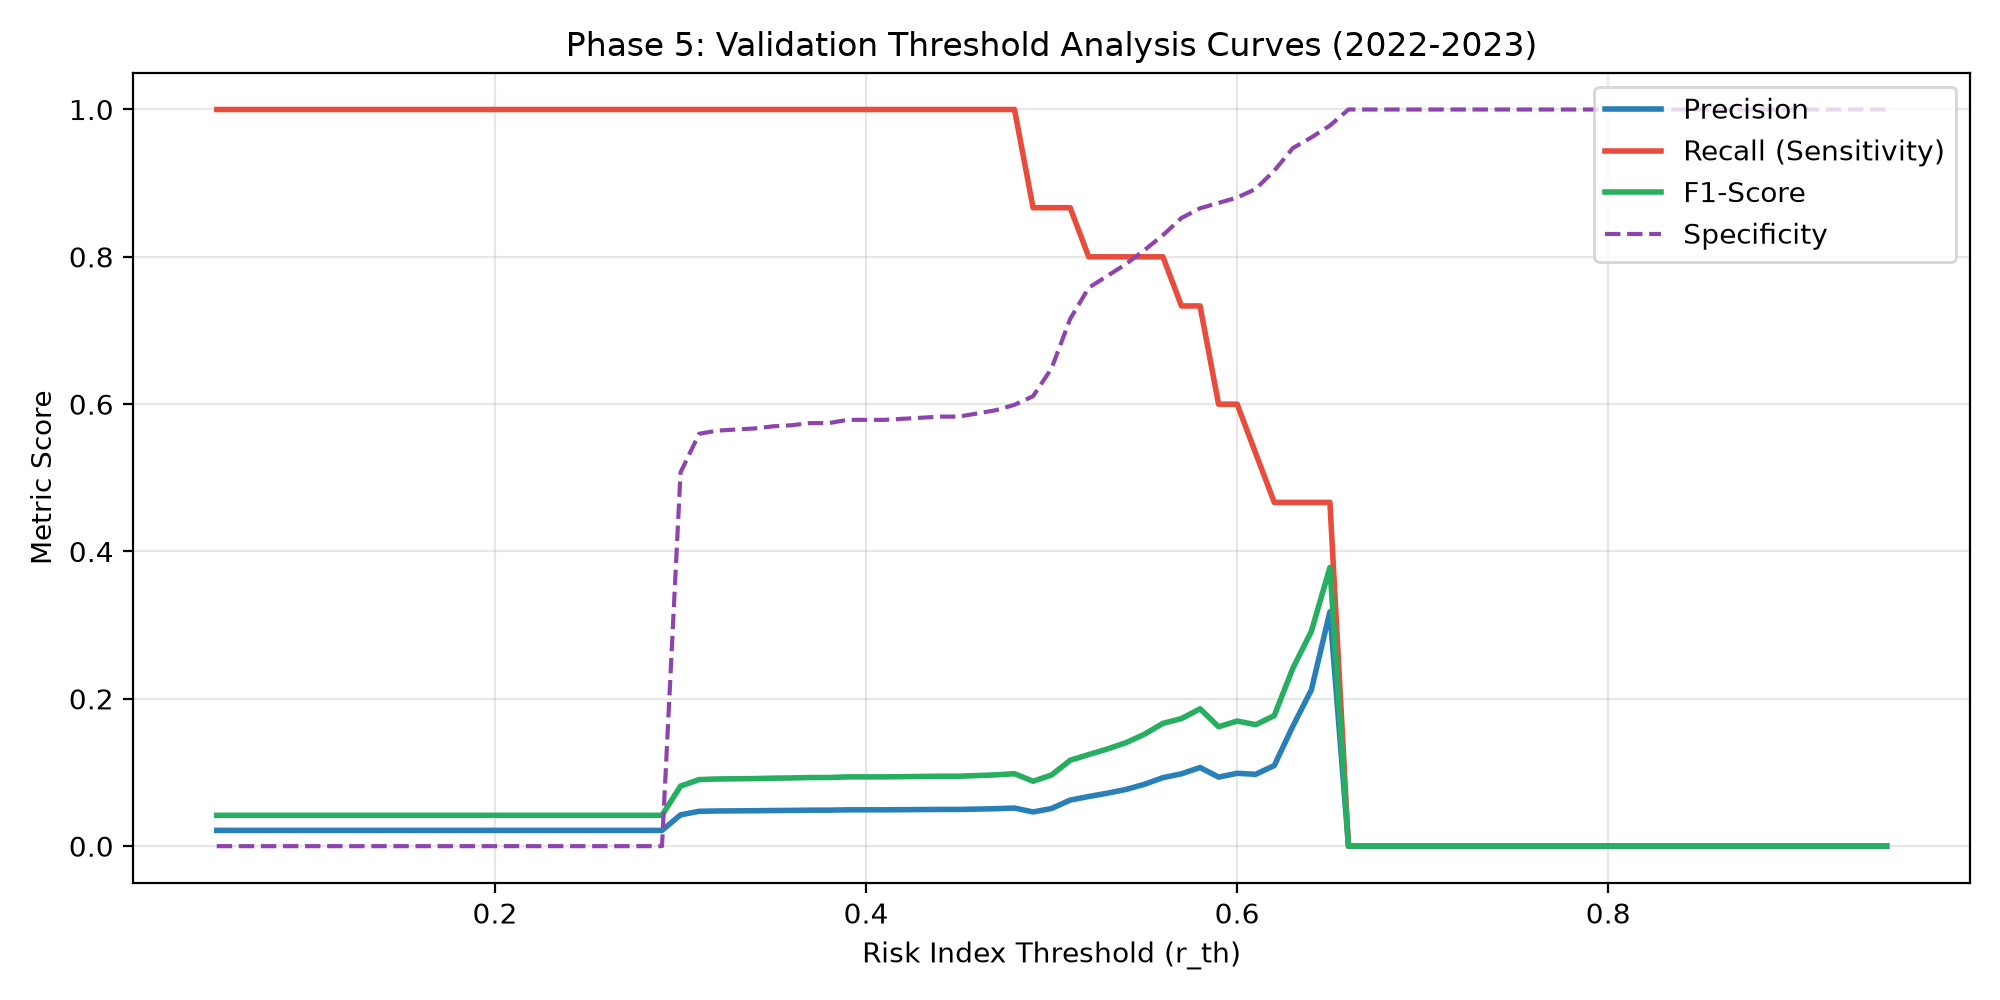

The data file committed next to this chart (first rows):
threshold, precision, recall, f1, specificity, false_positive_rate, false_negative_rate, balanced_accuracy
0.05, 0.0214, 1.0, 0.0419, 0.0, 1.0, 0.0, 0.5
0.06, 0.0214, 1.0, 0.0419, 0.0, 1.0, 0.0, 0.5
0.07, 0.0214, 1.0, 0.0419, 0.0, 1.0, 0.0, 0.5
0.08, 0.0214, 1.0, 0.0419, 0.0, 1.0, 0.0, 0.5
0.09, 0.0214, 1.0, 0.0419, 0.0, 1.0, 0.0, 0.5
0.1, 0.0214, 1.0, 0.0419, 0.0, 1.0, 0.0, 0.5
0.11, 0.0214, 1.0, 0.0419, 0.0, 1.0, 0.0, 0.5
0.12, 0.0214, 1.0, 0.0419, 0.0, 1.0, 0.0, 0.5
0.13, 0.0214, 1.0, 0.0419, 0.0, 1.0, 0.0, 0.5
0.14, 0.0214, 1.0, 0.0419, 0.0, 1.0, 0.0, 0.5
0.15, 0.0214, 1.0, 0.0419, 0.0, 1.0, 0.0, 0.5
0.16, 0.0214, 1.0, 0.0419, 0.0, 1.0, 0.0, 0.5
0.17, 0.0214, 1.0, 0.0419, 0.0, 1.0, 0.0, 0.5
0.18, 0.0214, 1.0, 0.0419, 0.0, 1.0, 0.0, 0.5
0.19, 0.0214, 1.0, 0.0419, 0.0, 1.0, 0.0, 0.5
0.2, 0.0214, 1.0, 0.0419, 0.0, 1.0, 0.0, 0.5
0.21, 0.0214, 1.0, 0.0419, 0.0, 1.0, 0.0, 0.5
0.22, 0.0214, 1.0, 0.0419, 0.0, 1.0, 0.0, 0.5
0.23, 0.0214, 1.0, 0.0419, 0.0, 1.0, 0.0, 0.5
0.24, 0.0214, 1.0, 0.0419, 0.0, 1.0, 0.0, 0.5
0.25, 0.0214, 1.0, 0.0419, 0.0, 1.0, 0.0, 0.5
0.26, 0.0214, 1.0, 0.0419, 0.0, 1.0, 0.0, 0.5
0.27, 0.0214, 1.0, 0.0419, 0.0, 1.0, 0.0, 0.5
0.28, 0.0214, 1.0, 0.0419, 0.0, 1.0, 0.0, 0.5
0.29, 0.0214, 1.0, 0.0419, 0.0, 1.0, 0.0, 0.5
0.3, 0.04249, 1.0, 0.08152, 0.5073, 0.4927, 0.0, 0.7536
0.31, 0.04732, 1.0, 0.09036, 0.5598, 0.4402, 0.0, 0.7799
0.32, 0.04777, 1.0, 0.09119, 0.5641, 0.4359, 0.0, 0.7821
0.33, 0.04792, 1.0, 0.09146, 0.5656, 0.4344, 0.0, 0.7828
0.34, 0.04808, 1.0, 0.09174, 0.5671, 0.4329, 0.0, 0.7835
0.35, 0.04839, 1.0, 0.09231, 0.57, 0.43, 0.0, 0.785
0.36, 0.04854, 1.0, 0.09259, 0.5714, 0.4286, 0.0, 0.7857
0.37, 0.04886, 1.0, 0.09317, 0.5743, 0.4257, 0.0, 0.7872
0.38, 0.04886, 1.0, 0.09317, 0.5743, 0.4257, 0.0, 0.7872
0.39, 0.04934, 1.0, 0.09404, 0.5787, 0.4213, 0.0, 0.7894
0.4, 0.04934, 1.0, 0.09404, 0.5787, 0.4213, 0.0, 0.7894
0.41, 0.04934, 1.0, 0.09404, 0.5787, 0.4213, 0.0, 0.7894
0.42, 0.0495, 1.0, 0.09434, 0.5802, 0.4198, 0.0, 0.7901
0.43, 0.04967, 1.0, 0.09464, 0.5816, 0.4184, 0.0, 0.7908
0.44, 0.04983, 1.0, 0.09494, 0.5831, 0.4169, 0.0, 0.7915
0.45, 0.04983, 1.0, 0.09494, 0.5831, 0.4169, 0.0, 0.7915
0.46, 0.05034, 1.0, 0.09585, 0.5875, 0.4125, 0.0, 0.7937
0.47, 0.05085, 1.0, 0.09677, 0.5918, 0.4082, 0.0, 0.7959
0.48, 0.05172, 1.0, 0.09836, 0.5991, 0.4009, 0.0, 0.7996
0.49, 0.04643, 0.8667, 0.08814, 0.6108, 0.3892, 0.1333, 0.7387
0.5, 0.05118, 0.8667, 0.09665, 0.6487, 0.3513, 0.1333, 0.7577
0.51, 0.0625, 0.8667, 0.1166, 0.7157, 0.2843, 0.1333, 0.7912
0.52, 0.06742, 0.8, 0.1244, 0.758, 0.242, 0.2, 0.779
0.53, 0.07186, 0.8, 0.1319, 0.7741, 0.2259, 0.2, 0.787
0.54, 0.07692, 0.8, 0.1404, 0.7901, 0.2099, 0.2, 0.795
0.55, 0.08392, 0.8, 0.1519, 0.809, 0.191, 0.2, 0.8045
0.56, 0.09302, 0.8, 0.1667, 0.8294, 0.1706, 0.2, 0.8147
0.57, 0.09821, 0.7333, 0.1732, 0.8528, 0.1472, 0.2667, 0.7931
0.58, 0.1068, 0.7333, 0.1864, 0.8659, 0.1341, 0.2667, 0.7996
0.59, 0.09375, 0.6, 0.1622, 0.8732, 0.1268, 0.4, 0.7366
0.6, 0.0989, 0.6, 0.1698, 0.8805, 0.1195, 0.4, 0.7402
0.61, 0.09756, 0.5333, 0.1649, 0.8921, 0.1079, 0.4667, 0.7127
0.62, 0.1094, 0.4667, 0.1772, 0.9169, 0.08309, 0.5333, 0.6918
0.63, 0.1628, 0.4667, 0.2414, 0.9475, 0.05248, 0.5333, 0.7071
0.64, 0.2121, 0.4667, 0.2917, 0.9621, 0.0379, 0.5333, 0.7144
... 31 more rows
